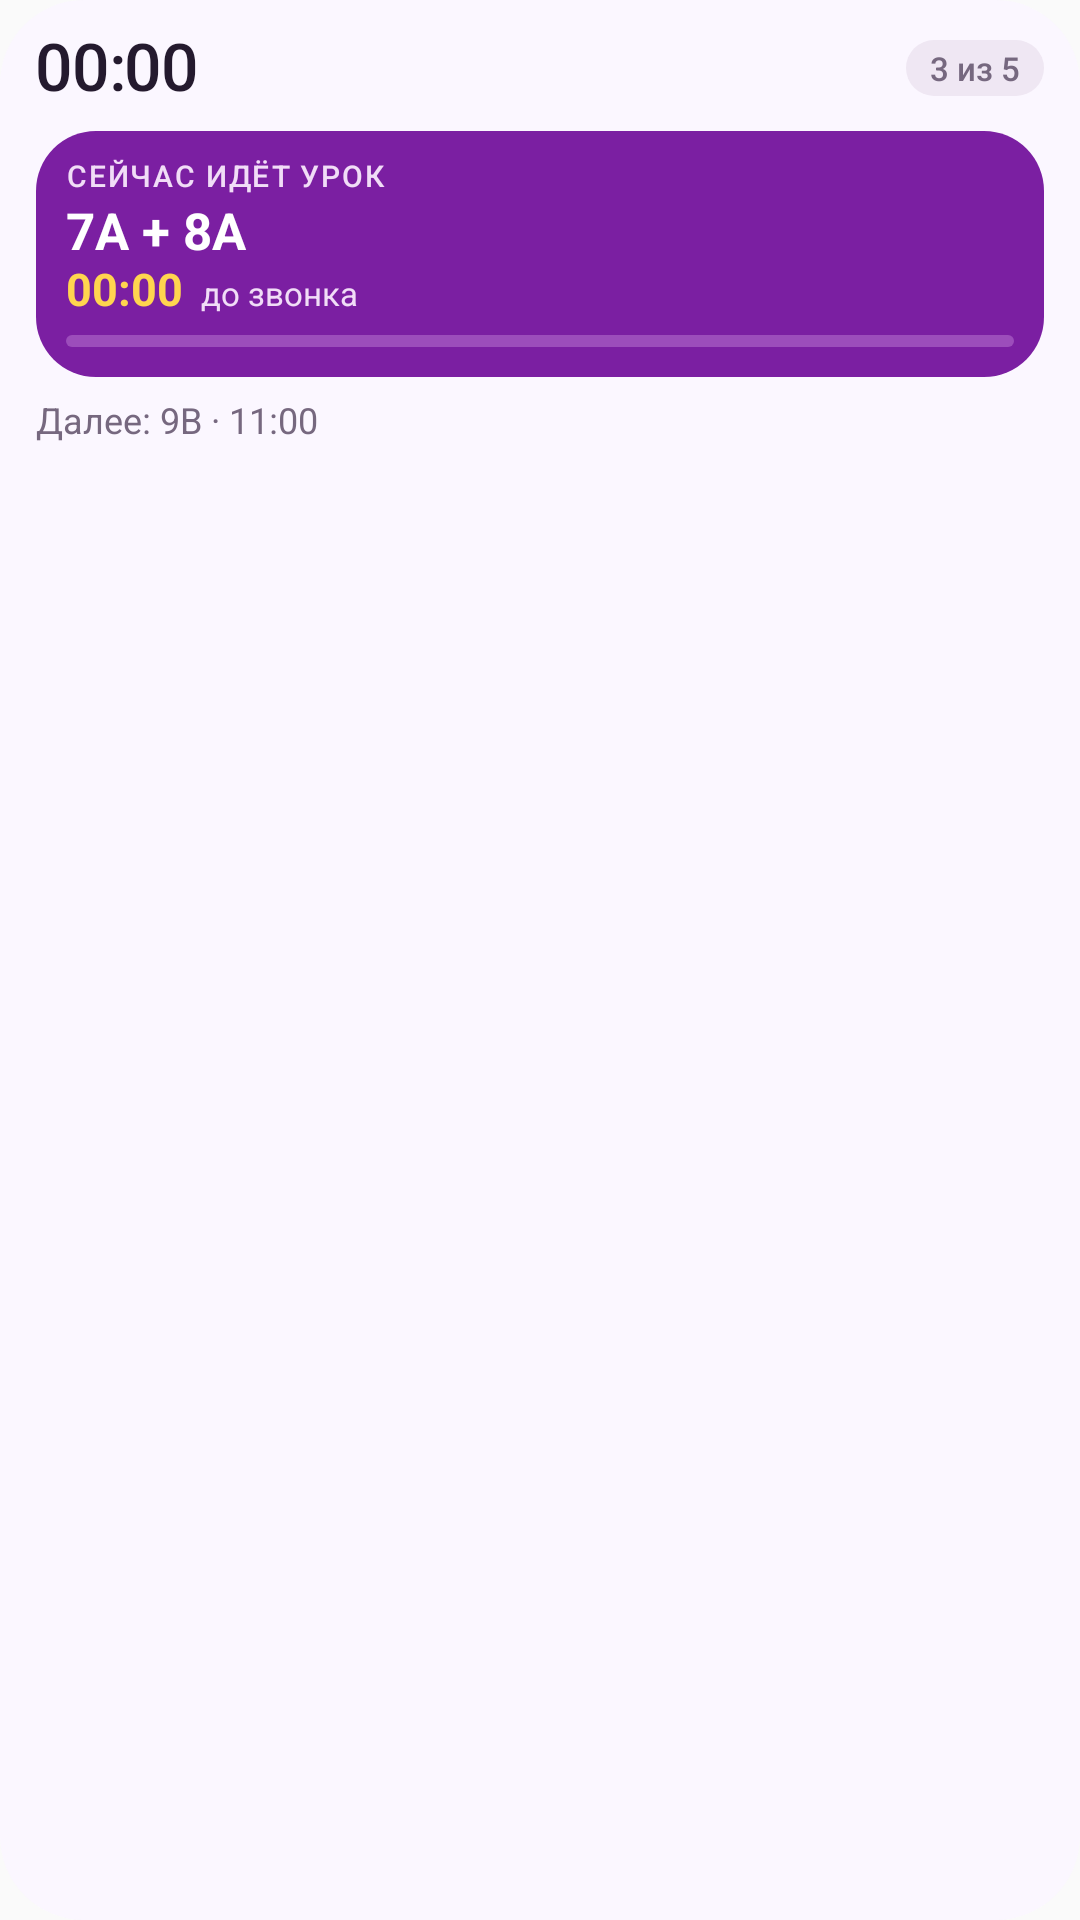

Here is an Android app screen rendered from its layout file. Give the layout XML and the strings, colors and styles it references.
<!-- AndroidManifest.xml: application theme android:Theme.Material.Light.NoActionBar -->
<!-- res/layout/widget_small.xml -->
<?xml version="1.0" encoding="utf-8"?>
<LinearLayout xmlns:android="http://schemas.android.com/apk/res/android"
    android:id="@+id/root"
    android:layout_width="match_parent"
    android:layout_height="match_parent"
    android:background="@drawable/widget_bg"
    android:orientation="vertical"
    android:paddingStart="12dp"
    android:paddingTop="10dp"
    android:paddingEnd="12dp"
    android:paddingBottom="10dp">

    <LinearLayout
        android:layout_width="match_parent"
        android:layout_height="wrap_content"
        android:gravity="center_vertical"
        android:orientation="horizontal">

        <TextClock
            android:id="@+id/clock"
            android:layout_width="0dp"
            android:layout_height="wrap_content"
            android:layout_weight="1"
            android:fontFamily="sans-serif-medium"
            android:format12Hour="HH:mm"
            android:format24Hour="HH:mm"
            android:includeFontPadding="false"
            android:letterSpacing="-0.02"
            android:maxLines="1"
            android:textColor="@color/w_text"
            android:textSize="22sp" />

        <TextView
            android:id="@+id/pill"
            android:layout_width="wrap_content"
            android:layout_height="wrap_content"
            android:background="@drawable/pill_bg"
            android:fontFamily="sans-serif-medium"
            android:maxLines="1"
            android:paddingStart="8dp"
            android:paddingTop="2dp"
            android:paddingEnd="8dp"
            android:paddingBottom="2dp"
            android:text="3 из 5"
            android:textColor="@color/w_muted"
            android:textSize="11sp" />
    </LinearLayout>

    <LinearLayout
        android:id="@+id/hero"
        android:layout_width="match_parent"
        android:layout_height="wrap_content"
        android:layout_marginTop="8dp"
        android:background="@drawable/status_bg"
        android:orientation="vertical"
        android:paddingStart="10dp"
        android:paddingTop="8dp"
        android:paddingEnd="10dp"
        android:paddingBottom="10dp">

        <TextView
            android:id="@+id/hero_label"
            android:layout_width="match_parent"
            android:layout_height="wrap_content"
            android:ellipsize="end"
            android:fontFamily="sans-serif-medium"
            android:letterSpacing="0.06"
            android:maxLines="1"
            android:text="Сейчас идёт урок"
            android:textAllCaps="true"
            android:textColor="@color/w_hero_sub"
            android:textSize="10sp" />

        <TextView
            android:id="@+id/status_text"
            android:layout_width="match_parent"
            android:layout_height="wrap_content"
            android:ellipsize="end"
            android:maxLines="1"
            android:text="7А + 8А"
            android:textColor="@color/w_hero_text"
            android:textSize="17sp"
            android:textStyle="bold" />

        <LinearLayout
            android:id="@+id/countdown_box"
            android:layout_width="match_parent"
            android:layout_height="wrap_content"
            android:gravity="bottom"
            android:orientation="horizontal">

            <Chronometer
                android:id="@+id/countdown"
                android:layout_width="wrap_content"
                android:layout_height="wrap_content"
                android:includeFontPadding="false"
                android:maxLines="1"
                android:textColor="@color/w_accent"
                android:textSize="15sp"
                android:textStyle="bold" />

            <TextView
                android:id="@+id/countdown_label"
                android:layout_width="wrap_content"
                android:layout_height="wrap_content"
                android:layout_marginStart="6dp"
                android:maxLines="1"
                android:text="до звонка"
                android:textColor="@color/w_hero_sub"
                android:textSize="11sp" />
        </LinearLayout>

        <ProgressBar
            android:id="@+id/progress"
            style="?android:attr/progressBarStyleHorizontal"
            android:layout_width="match_parent"
            android:layout_height="4dp"
            android:layout_marginTop="6dp"
            android:indeterminate="false"
            android:max="100"
            android:progress="0"
            android:progressDrawable="@drawable/progress_lesson" />
    </LinearLayout>

    <TextView
        android:id="@+id/next_text"
        android:layout_width="match_parent"
        android:layout_height="wrap_content"
        android:layout_marginTop="6dp"
        android:ellipsize="end"
        android:maxLines="2"
        android:text="Далее: 9В · 11:00"
        android:textColor="@color/w_muted"
        android:textSize="12sp" />
</LinearLayout>
<!-- resources referenced by this layout -->
<resources>
  <color name="w_accent">#FFD54F</color>
  <color name="w_hero_sub">#F1DDF7</color>
  <color name="w_hero_text">#FFFFFF</color>
  <color name="w_muted">#76687F</color>
  <color name="w_text">#241A2E</color>
  <!-- drawable pill_bg (drawable) -->
  <?xml version="1.0" encoding="utf-8"?>
  <shape xmlns:android="http://schemas.android.com/apk/res/android" android:shape="rectangle">
      <solid android:color="@color/w_pill_bg" />
      <corners android:radius="100dp" />
  </shape>
  <!-- drawable progress_lesson (drawable) -->
  <?xml version="1.0" encoding="utf-8"?>
  <layer-list xmlns:android="http://schemas.android.com/apk/res/android">
      <item android:id="@android:id/background">
          <shape android:shape="rectangle">
              <solid android:color="@color/w_hero_track" />
              <corners android:radius="3dp" />
          </shape>
      </item>
      <item android:id="@android:id/progress">
          <clip>
              <shape android:shape="rectangle">
                  <solid android:color="@color/w_accent" />
                  <corners android:radius="3dp" />
              </shape>
          </clip>
      </item>
  </layer-list>
  <!-- drawable status_bg (drawable) -->
  <?xml version="1.0" encoding="utf-8"?>
  <shape xmlns:android="http://schemas.android.com/apk/res/android" android:shape="rectangle">
      <solid android:color="@color/w_hero_bg" />
      <corners android:radius="20dp" />
  </shape>
  <!-- drawable widget_bg (drawable) -->
  <?xml version="1.0" encoding="utf-8"?>
  <shape xmlns:android="http://schemas.android.com/apk/res/android" android:shape="rectangle">
      <solid android:color="@color/w_bg" />
      <corners android:radius="28dp" />
  </shape>
  <color name="w_pill_bg">#EFE7F3</color>
  <color name="w_hero_track">#9C4DBB</color>
  <color name="w_hero_bg">#7B1FA2</color>
  <color name="w_bg">#FBF7FF</color>
</resources>
